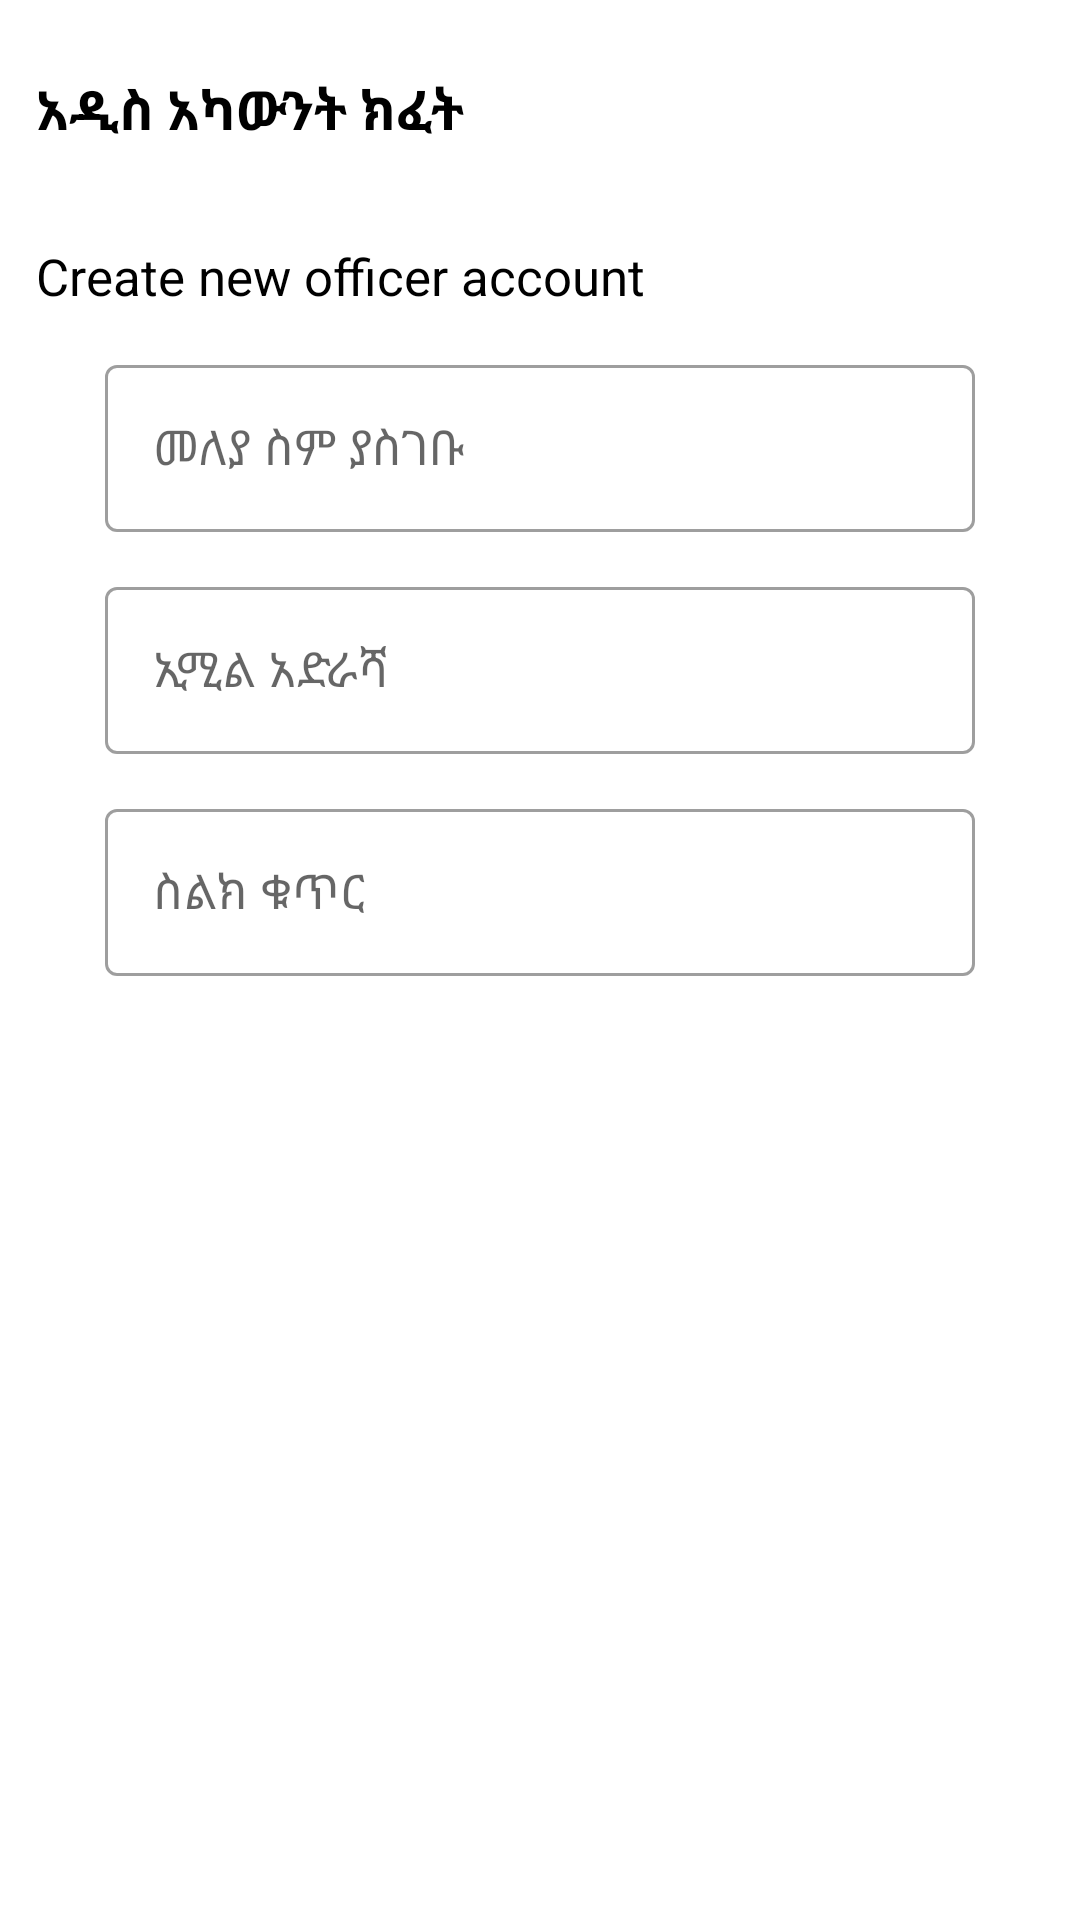

Android layout source for this screen:
<!-- AndroidManifest.xml: application theme Theme.badroomAdmin -->
<!-- res/layout/fragment_create_account.xml -->
<?xml version="1.0" encoding="utf-8"?>
<FrameLayout xmlns:android="http://schemas.android.com/apk/res/android"
    xmlns:tools="http://schemas.android.com/tools"
    android:layout_width="match_parent"
    android:layout_height="match_parent"
    tools:context=".ui.account.CreateAccountFragment">







































































































    <LinearLayout
        android:layout_width="match_parent"
        android:layout_height="wrap_content"
        android:layout_margin="12dp"
        android:orientation="vertical">
        <TextView
            android:id="@+id/headerLabel"
            android:layout_width="wrap_content"
            android:layout_height="wrap_content"
            android:layout_marginBottom="20dp"
            android:layout_marginTop="12dp"
            android:text="@string/create"
            android:textColor="@color/black"
            android:textSize="18sp"
            android:textStyle="bold"/>

        <TextView
            android:id="@+id/txtMain"
            android:layout_width="match_parent"
            android:layout_height="wrap_content"
            android:layout_marginTop="12dp"
            android:text="Create new officer account "
            android:textColor="@color/black"
            android:textSize="17sp" />

        <com.google.android.material.textfield.TextInputLayout
            android:id="@+id/usernameContainer"
            style="@style/Widget.MaterialComponents.TextInputLayout.OutlinedBox"
            android:layout_width="match_parent"
            android:layout_height="wrap_content"
            android:layout_marginHorizontal="23dp"
            android:layout_marginTop="13dp">

            <com.google.android.material.textfield.TextInputEditText
                android:id="@+id/username"
                android:layout_width="match_parent"
                android:layout_height="match_parent"
                android:hint="@string/username"
                android:inputType="text"
                android:lines="1" />
        </com.google.android.material.textfield.TextInputLayout>
        <com.google.android.material.textfield.TextInputLayout
            android:id="@+id/emailContainer"
            style="@style/Widget.MaterialComponents.TextInputLayout.OutlinedBox"
            android:layout_width="match_parent"
            android:layout_height="wrap_content"
            android:layout_marginHorizontal="23dp"
            android:layout_marginTop="13dp">

            <com.google.android.material.textfield.TextInputEditText
                android:id="@+id/email"
                android:layout_width="match_parent"
                android:layout_height="match_parent"
                android:hint="@string/email"
                android:inputType="text"
                android:lines="1" />
        </com.google.android.material.textfield.TextInputLayout>
        <com.google.android.material.textfield.TextInputLayout
            android:id="@+id/phoneContainer"
            style="@style/Widget.MaterialComponents.TextInputLayout.OutlinedBox"
            android:layout_width="match_parent"
            android:layout_height="wrap_content"
            android:layout_marginHorizontal="23dp"
            android:layout_marginTop="13dp">

            <com.google.android.material.textfield.TextInputEditText
                android:id="@+id/phone"
                android:layout_width="match_parent"
                android:layout_height="match_parent"
                android:hint="@string/phonenumber"
                android:inputType="number"
                android:lines="1" />
        </com.google.android.material.textfield.TextInputLayout>
        <com.google.android.material.button.MaterialButton
            android:id="@+id/btnLogin1"
            android:layout_width="match_parent"
            android:layout_height="match_parent"
            android:layout_marginTop="12dp"
            android:text="@string/register"
            android:textColor="@color/white"
            android:backgroundTint="@color/greens"
            android:textAllCaps="false"
            android:background="@drawable/button_border"/>

        <LinearLayout
            android:layout_width="match_parent"
            android:layout_height="wrap_content"
            android:gravity="center"
            android:layout_marginTop="12sp"
            android:orientation="horizontal">

            <ProgressBar
                android:id="@+id/loading"
                android:layout_width="wrap_content"
                android:layout_height="wrap_content"
                android:layout_gravity="center"
                android:visibility="gone" />
        </LinearLayout>
    </LinearLayout>
</FrameLayout>
<!-- resources referenced by this layout -->
<resources>
  <color name="black">#FF000000</color>
  <color name="white">#FFFFFFFF</color>
  <string name="action_sign_in">ይቀጥሉ</string>
  <string name="app_name">አየለ ወንድሙ ሆቴል</string>
  <string name="create">አዲስ አካውንት ክፈት</string>
  <string name="email">ኢሚል አድራሻ</string>
  <string name="phonenumber">ስልክ ቁጥር</string>
  <string name="register">መዝግብ</string>
  <string name="username">መለያ ስም ያስገቡ</string>
  <style name="Theme.badroomAdmin" parent="Theme.MaterialComponents.DayNight.DarkActionBar">
          
          <item name="colorPrimary">@color/purple_500</item>
          <item name="colorPrimaryVariant">@color/purple_700</item>
          <item name="colorOnPrimary">@color/white</item>
          
          <item name="colorSecondary">@color/teal_200</item>
          <item name="colorSecondaryVariant">@color/teal_700</item>
          <item name="colorOnSecondary">@color/black</item>
          
          <item name="android:statusBarColor">?attr/colorPrimaryVariant</item>
          
      </style>
  <color name="purple_500">#1E88E5</color>
  <color name="purple_700">#FF3700B3</color>
  <color name="teal_200">#FF03DAC5</color>
  <color name="teal_700">#FF018786</color>
</resources>
